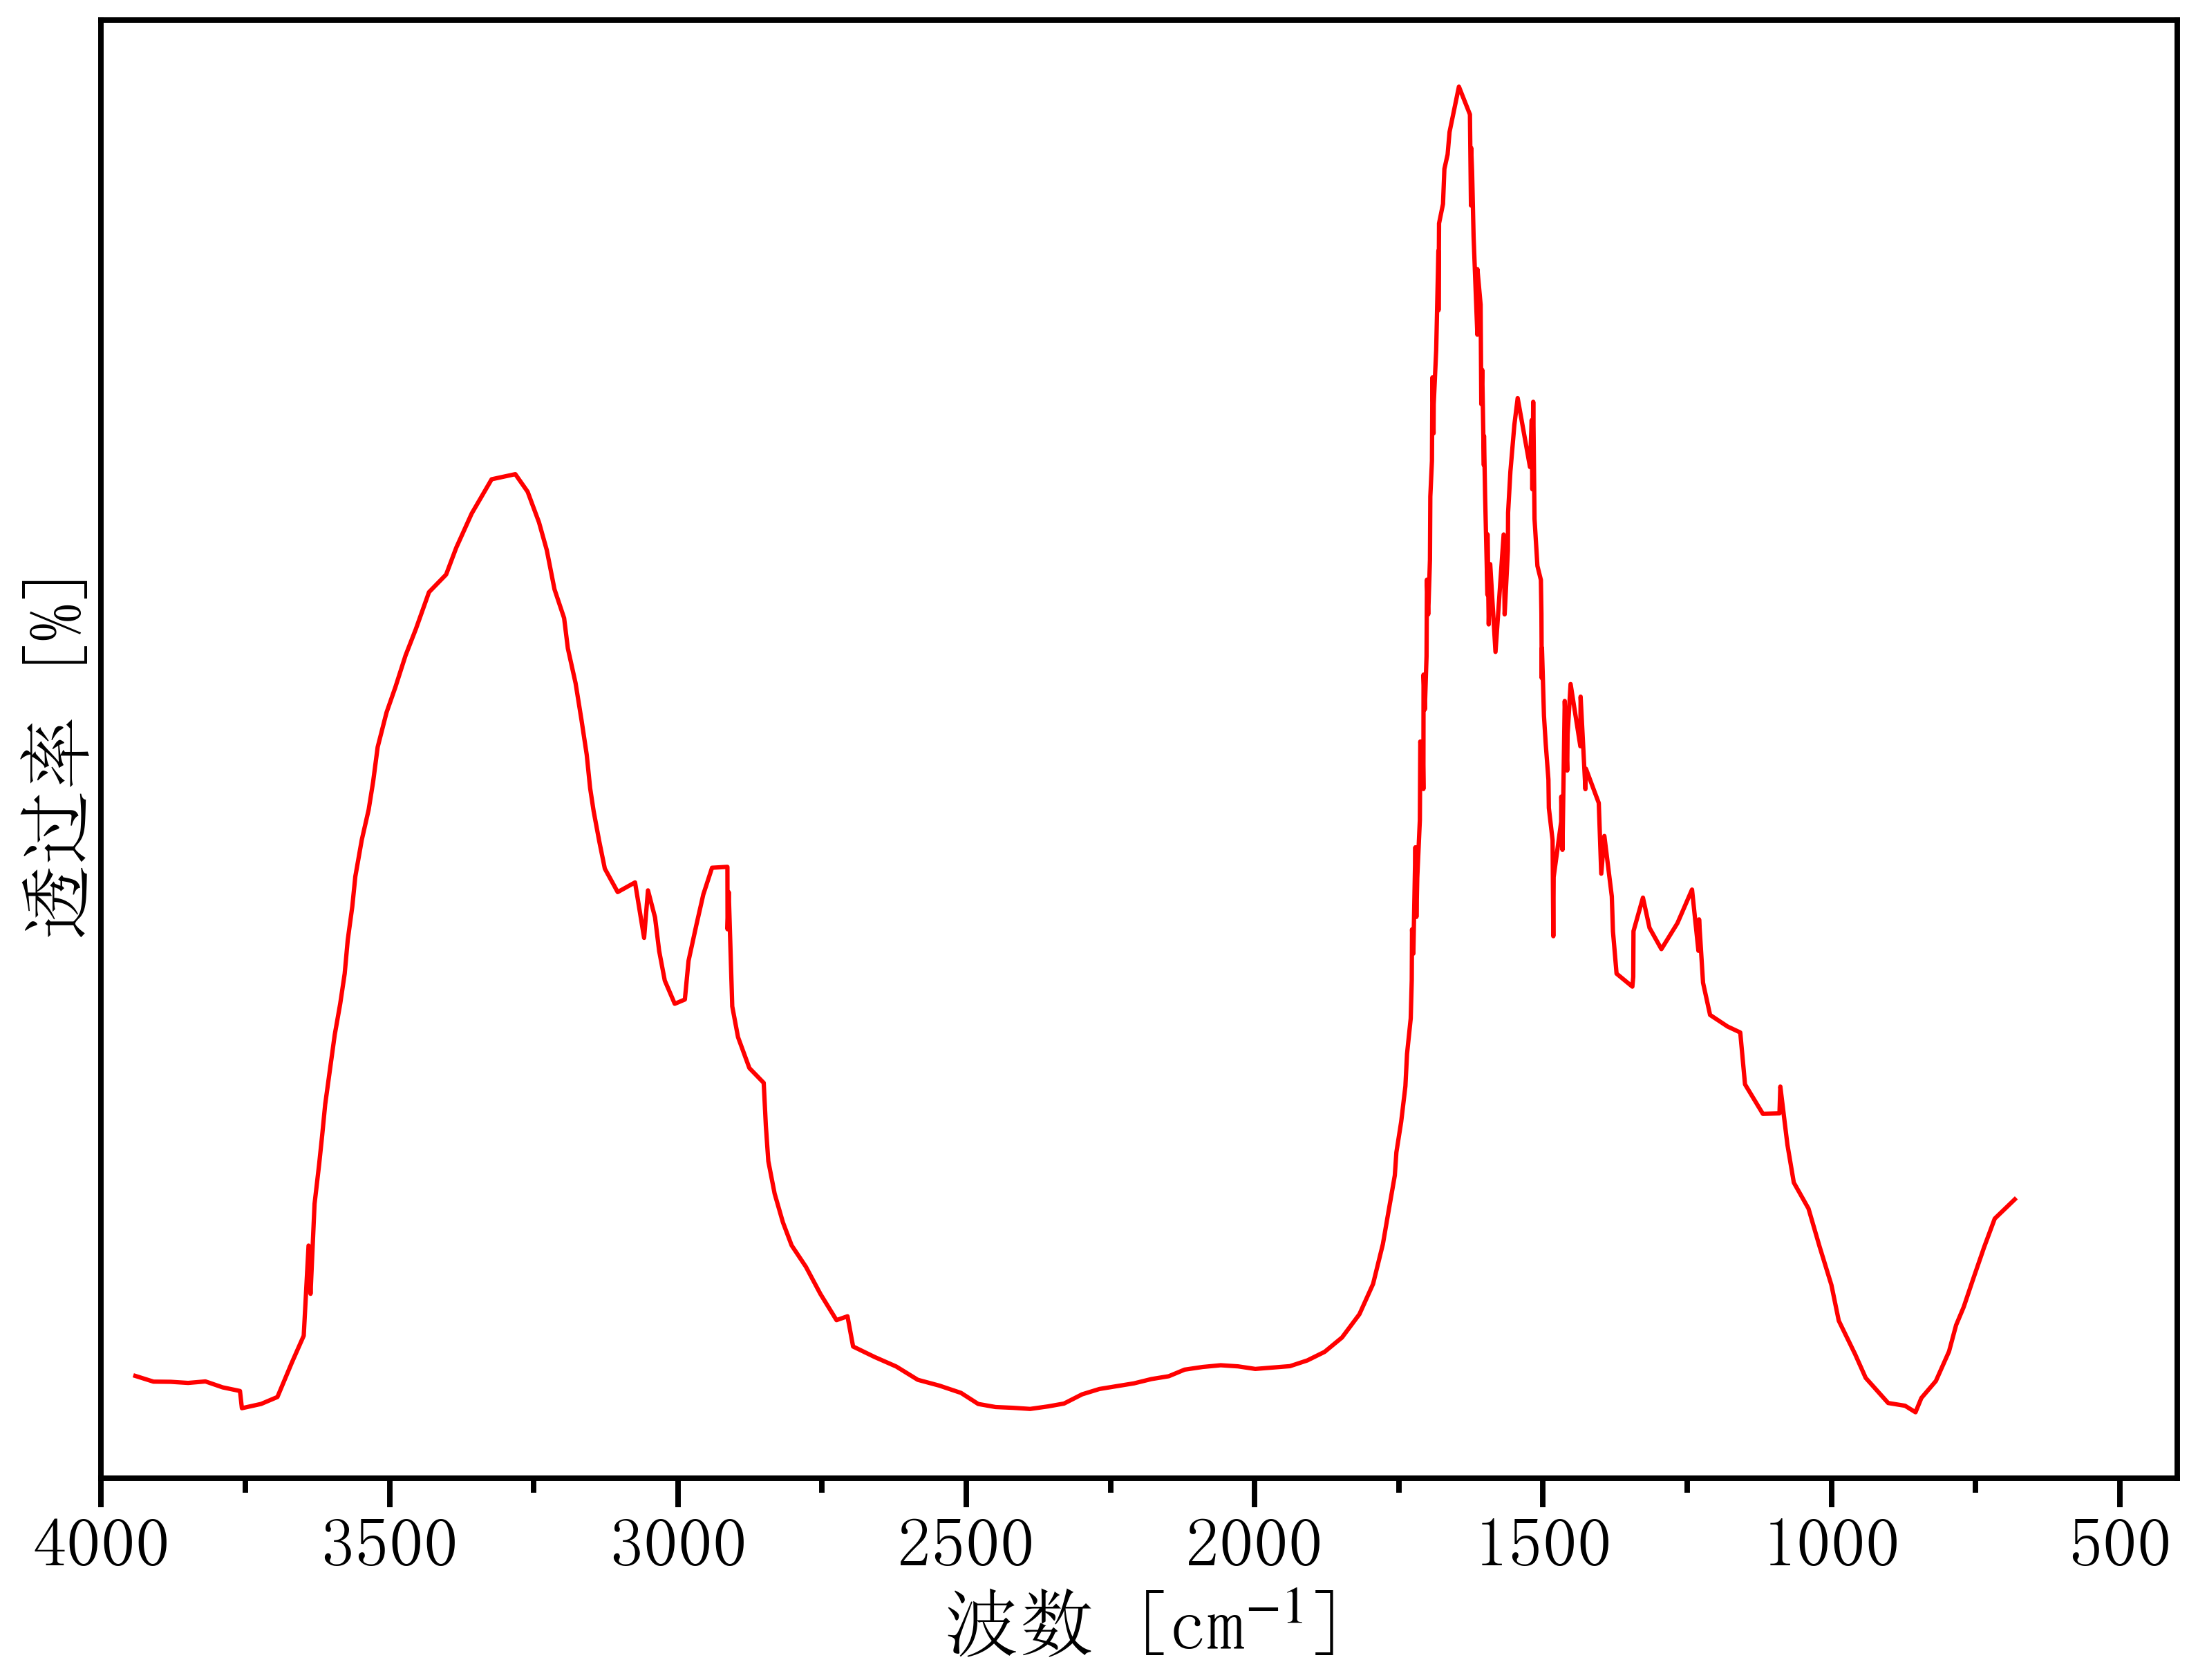

The data file committed next to this chart (first rows):
3971.685149519367, 0.020817344737928067
3941, 0.02241
3909, 0.01867
3879, 0.01855
3849, 0.01783
3819, 0.0188
3789, 0.01492
3759, 0.01254
3756, 0.001276
3723, 0.004067
3694, 0.008608
3669, 0.03144
3649, 0.04874
3640, 0.1078
3637, 0.07618
3630, 0.1351
3622, 0.1608
3617, 0.1799
3611, 0.2004
3604, 0.2218
3595, 0.2458
3586, 0.2661
3578, 0.2859
3572, 0.308
3565, 0.3297
3559, 0.3495
3548, 0.3735
3536, 0.3933
3528, 0.4117
3521, 0.4343
3505, 0.4569
3490, 0.4734
3472, 0.4943
3454, 0.5115
3432, 0.5358
3402, 0.5473
3384, 0.5649
3358, 0.5872
3323, 0.6097
3282, 0.613
3261, 0.6016
3241, 0.5815
3227, 0.5633
3214, 0.5377
3197, 0.5188
3191, 0.499
3177, 0.4761
3167, 0.4523
3158, 0.4293
3152, 0.4074
3146, 0.3924
3136, 0.3727
3127, 0.3547
3104, 0.3393
3074, 0.3456
3059, 0.3093
3052, 0.3404
3040, 0.3227
3032, 0.3007
3023, 0.2814
3005, 0.2661
... 192 more rows
